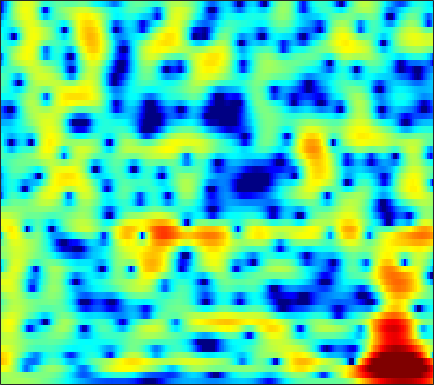

Values plotted in this chart, from the file beside it:
0.63109, 0.77085, 0.91715, 1.0212, 1.078, 1.126, 1.1462, 1.1445, 1.119, 1.0729, 1.0111, 0.9533, 0.8631, 0.75564, 0.66297, 0.51933, 0.35719, 0.22348, 0.020776, -0.20576, -0.4579, -0.66285, -0.95762, -1.2814
0.8039, 1.011, 1.195, 1.279, 1.281, 1.211, 1.073, 0.9366, 0.7253, 0.5036, 0.2945, 0.1574, 0.01409, -0.076, -0.1098, -0.1162, -0.09327, -0.06793, -0.03825, -0.03065, -0.05982, -0.1146, -0.2397, -0.4317
3.849, 3.913, 3.767, 3.354, 2.869, 1.967, 0.7525, -0.3917, -2.265, -4.579, -7.254, -9.063, -9.786, -8.259, -6.676, -4.775, -3.25, -2.329, -1.34, -0.579, -0.01078, 0.3047, 0.595, 0.7257
6.557, 6.271, 5.699, 4.901, 4.142, 2.9, 1.379, 0.06058, -1.925, -4.055, -6.101, -7.385, -8.613, -9.34, -9.672, -9.774, -9.241, -8.364, -6.813, -5.215, -3.848, -3.023, -2.219, -1.752
5.98, 5.738, 5.298, 4.726, 4.21, 3.407, 2.48, 1.71, 0.5949, -0.6148, -1.908, -2.935, -4.391, -5.91, -7.017, -8.204, -8.619, -8.255, -7.155, -5.856, -4.702, -4.014, -3.373, -3.052
3.526, 3.492, 3.361, 3.135, 2.907, 2.532, 2.083, 1.71, 1.176, 0.6109, 0.03913, -0.3862, -0.9286, -1.414, -1.725, -2.047, -2.251, -2.335, -2.366, -2.325, -2.25, -2.202, -2.172, -2.201
1.759, 1.96, 2.118, 2.157, 2.11, 1.952, 1.701, 1.462, 1.095, 0.6873, 0.2708, -0.03453, -0.4127, -0.7437, -0.9496, -1.159, -1.289, -1.34, -1.36, -1.336, -1.29, -1.255, -1.219, -1.207
1.451, 1.898, 2.296, 2.478, 2.477, 2.298, 1.926, 1.53, 0.8616, 0.07624, -0.7683, -1.383, -2.099, -2.601, -2.806, -2.853, -2.697, -2.49, -2.149, -1.775, -1.399, -1.128, -0.7912, -0.4984
2.444, 3.062, 3.608, 3.842, 3.808, 3.482, 2.809, 2.054, 0.6677, -1.249, -3.873, -6.461, -10.92, -14.23, -12.61, -9.335, -7.131, -6.041, -5.065, -4.36, -3.707, -3.147, -2.285, -1.371
2.6, 3.244, 3.861, 4.178, 4.217, 4.005, 3.481, 2.876, 1.769, 0.3072, -1.488, -2.958, -4.782, -5.974, -6.343, -6.463, -6.755, -7.356, -9.039, -12.31, -17.92, -17.13, -10.49, -6.19
1.002, 1.641, 2.316, 2.774, 2.977, 3.064, 2.943, 2.729, 2.295, 1.719, 1.036, 0.481, -0.2668, -0.997, -1.538, -2.279, -3.087, -3.748, -4.688, -5.551, -6.028, -5.922, -5.137, -3.964
-0.9607, -0.2226, 0.5943, 1.216, 1.568, 1.877, 2.014, 2.013, 1.89, 1.666, 1.36, 1.086, 0.6839, 0.2668, -0.0468, -0.4485, -0.8233, -1.077, -1.363, -1.561, -1.657, -1.654, -1.561, -1.417
-1.959, -1.015, -0.007497, 0.7461, 1.154, 1.509, 1.674, 1.688, 1.579, 1.351, 1.044, 0.7854, 0.4281, 0.0874, -0.1289, -0.3551, -0.4999, -0.5567, -0.5722, -0.5368, -0.4685, -0.4183, -0.367, -0.3512
-0.5269, 0.317, 1.179, 1.77, 2.041, 2.189, 2.113, 1.917, 1.487, 0.8639, 0.09343, -0.5347, -1.367, -2.081, -2.447, -2.619, -2.429, -2.112, -1.567, -0.9987, -0.4862, -0.1635, 0.1468, 0.3229
2.244, 2.662, 3.068, 3.283, 3.302, 3.134, 2.716, 2.221, 1.299, 0.02576, -1.679, -3.313, -6.104, -9.78, -12.63, -12.64, -9.13, -6.786, -4.385, -2.617, -1.306, -0.5611, 0.1583, 0.5852
3.219, 3.376, 3.526, 3.562, 3.495, 3.24, 2.744, 2.189, 1.18, -0.1501, -1.865, -3.418, -5.794, -8.239, -9.624, -9.916, -8.545, -7.107, -5.221, -3.542, -2.134, -1.273, -0.3772, 0.2091
1.746, 1.993, 2.427, 2.836, 3.061, 3.149, 2.977, 2.657, 1.934, 0.8895, -0.4563, -1.665, -3.507, -5.471, -6.885, -8.34, -8.627, -7.892, -6.146, -4.238, -2.546, -1.496, -0.4261, 0.3108
-5.858, -3.472, -0.7365, 1.212, 2.215, 3.061, 3.45, 3.474, 3.152, 2.426, 1.326, 0.2159, -1.746, -4.42, -7.136, -12.33, -15.57, -11.6, -6.991, -3.975, -1.937, -0.8321, 0.2108, 0.8438
-4.809, -3.308, -1.196, 0.5063, 1.464, 2.391, 2.93, 3.102, 3.077, 2.764, 2.174, 1.595, 0.6613, -0.3762, -1.132, -1.95, -2.365, -2.357, -2.026, -1.543, -1.063, -0.784, -0.5388, -0.4796
-0.1371, 0.1541, 0.6978, 1.299, 1.723, 2.211, 2.547, 2.681, 2.716, 2.601, 2.327, 2.049, 1.607, 1.116, 0.7322, 0.256, -0.1689, -0.4584, -0.8039, -1.147, -1.529, -1.871, -2.415, -3.051
0.5011, 0.7851, 1.236, 1.715, 2.057, 2.433, 2.689, 2.803, 2.821, 2.715, 2.516, 2.298, 1.953, 1.559, 1.239, 0.7767, 0.2733, -0.1445, -0.7605, -1.464, -2.284, -3.002, -4.132, -5.461
-1.346, -0.4475, 0.7829, 1.837, 2.459, 3.01, 3.294, 3.358, 3.249, 2.96, 2.588, 2.263, 1.839, 1.448, 1.172, 0.7935, 0.3533, -0.04463, -0.718, -1.558, -2.586, -3.452, -4.816, -6.393
-5.261, -1.659, 1.272, 3.052, 3.867, 4.437, 4.517, 4.262, 3.587, 2.536, 1.239, 0.3056, -0.5959, -0.8336, -0.6585, -0.3003, -0.116, -0.1993, -0.6816, -1.603, -2.94, -4.13, -5.741, -7.189
2.68, 3.3, 4.13, 4.747, 4.995, 5.004, 4.56, 3.885, 2.445, 0.2073, -3.382, -7.8, -25.41, -11.36, -6.466, -3.278, -1.782, -1.385, -1.591, -2.642, -4.653, -7.064, -12.35, -29.12
3.753, 3.783, 3.828, 3.801, 3.705, 3.409, 2.881, 2.326, 1.312, 0.06444, -1.381, -2.394, -3.272, -3.351, -2.995, -2.377, -1.92, -1.802, -1.977, -2.541, -3.462, -4.34, -5.395, -6.082
2.225, 2.182, 2.137, 2.068, 1.981, 1.787, 1.516, 1.265, 0.8576, 0.399, -0.04282, -0.3313, -0.6215, -0.7769, -0.81, -0.7936, -0.7767, -0.789, -0.8913, -1.082, -1.332, -1.546, -1.81, -1.952
-0.1568, -0.08461, 0.05216, 0.2039, 0.2901, 0.3728, 0.3834, 0.337, 0.2598, 0.1462, 0.06499, 0.01464, -0.005428, 0.03555, 0.09443, 0.203, 0.3217, 0.4023, 0.4828, 0.5122, 0.4835, 0.4405, 0.3045, 0.1424
-4.051, -3.437, -2.577, -1.837, -1.399, -0.9932, -0.789, -0.74, -0.7682, -0.8095, -0.8296, -0.7695, -0.5683, -0.2434, 0.06089, 0.5079, 0.9665, 1.285, 1.666, 1.967, 2.16, 2.227, 2.213, 2.011
-10.82, -7.798, -5.177, -3.573, -2.811, -2.298, -2.251, -2.445, -3.037, -3.769, -4.404, -4.504, -4.003, -2.961, -2.022, -0.7891, 0.3263, 1.057, 1.903, 2.598, 3.152, 3.441, 3.699, 3.715
-7.977, -6.757, -5.275, -4.176, -3.665, -3.464, -3.855, -4.607, -6.431, -9.645, -15.88, -25.11, -14.71, -8.96, -6.464, -4.138, -2.478, -1.43, -0.2058, 0.9184, 1.955, 2.648, 3.381, 3.935
-7.112, -6.183, -5.045, -4.152, -3.713, -3.462, -3.665, -4.154, -5.151, -6.552, -7.906, -8.518, -8.447, -7.782, -7.297, -6.933, -6.733, -6.432, -5.336, -3.499, -1.457, -0.01025, 1.611, 2.869
-8.428, -6.62, -4.855, -3.627, -2.994, -2.457, -2.246, -2.265, -2.482, -2.888, -3.378, -3.802, -4.474, -5.367, -6.321, -8.43, -12.46, -19.57, -19.23, -9.176, -4.371, -1.97, 0.405, 2.067
-6.073, -4.969, -3.729, -2.765, -2.2, -1.657, -1.323, -1.162, -1.111, -1.178, -1.367, -1.59, -2.002, -2.566, -3.091, -3.863, -4.532, -4.737, -4.29, -3.039, -1.49, -0.3445, 0.9374, 1.976
-3.392, -3, -2.511, -2.075, -1.788, -1.453, -1.163, -0.9852, -0.8059, -0.6571, -0.585, -0.5627, -0.5427, -0.5506, -0.5551, -0.506, -0.3709, -0.1648, 0.2104, 0.705, 1.223, 1.581, 1.928, 2.092
-1.94, -2.049, -2.234, -2.403, -2.462, -2.395, -2.132, -1.891, -1.483, -1.133, -0.8266, -0.6291, -0.3883, -0.09881, 0.1792, 0.6246, 1.157, 1.581, 2.158, 2.652, 3.031, 3.166, 3.148, 2.742
-2.041, -2.906, -4.356, -6.003, -7.02, -7.361, -6.448, -5.371, -4.118, -3.276, -2.848, -2.755, -2.82, -2.765, -2.427, -1.471, -0.1043, 0.9583, 2.269, 3.315, 4.035, 4.353, 4.437, 4.123
-3.399, -4.718, -7.291, -11.51, -16.81, -19.73, -12.41, -9.242, -6.902, -5.787, -5.775, -6.508, -8.788, -13.81, -18.04, -10.29, -4.681, -1.887, 0.7278, 2.542, 3.741, 4.327, 4.714, 4.759
-4.232, -4.812, -5.757, -6.674, -7.19, -7.363, -6.9, -6.376, -5.645, -5.216, -5.191, -5.471, -6.146, -6.738, -6.577, -5.078, -2.802, -1.132, 0.7685, 2.231, 3.289, 3.818, 4.247, 4.346
-5.425, -5.465, -5.543, -5.588, -5.558, -5.386, -5.048, -4.717, -4.219, -3.73, -3.268, -2.947, -2.528, -2.012, -1.531, -0.7294, 0.1901, 0.9113, 1.814, 2.588, 3.175, 3.482, 3.691, 3.648
-7.284, -7.228, -7.155, -7.046, -6.851, -6.404, -5.739, -5.121, -4.248, -3.34, -2.454, -1.816, -1.036, -0.3088, 0.2148, 0.8767, 1.484, 1.904, 2.399, 2.807, 3.092, 3.234, 3.274, 3.147
-9.452, -9.769, -10.44, -11.12, -11.24, -10.57, -8.927, -7.459, -5.55, -3.845, -2.408, -1.491, -0.4382, 0.3973, 0.9166, 1.472, 1.897, 2.14, 2.388, 2.562, 2.689, 2.757, 2.792, 2.779
-10.28, -11.04, -13.17, -17.64, -26.15, -21.84, -13.11, -9.456, -6.144, -3.777, -1.971, -0.9268, 0.1638, 0.9548, 1.36, 1.676, 1.769, 1.71, 1.512, 1.268, 1.127, 1.137, 1.386, 1.786
-7.681, -7.769, -8.195, -8.717, -8.83, -8.217, -6.76, -5.416, -3.667, -2.075, -0.7497, 0.07852, 0.9234, 1.48, 1.682, 1.642, 1.191, 0.5502, -0.7626, -2.566, -4.414, -4.888, -3.514, -1.254
-4.449, -4.336, -4.297, -4.293, -4.268, -4.077, -3.716, -3.329, -2.603, -1.76, -0.8887, -0.2399, 0.5082, 1.026, 1.223, 1.154, 0.6125, -0.1761, -1.907, -4.711, -8.958, -11.03, -7.042, -2.852
-2.618, -2.745, -3.053, -3.501, -3.918, -4.558, -5.202, -5.551, -5.58, -4.921, -3.67, -2.618, -1.304, -0.2475, 0.3269, 0.7764, 0.8813, 0.7514, 0.3549, -0.1656, -0.5519, -0.558, -0.1484, 0.6059
-1.666, -1.972, -2.556, -3.434, -4.344, -6.123, -8.94, -12.23, -19.32, -14.35, -8.255, -5.362, -2.657, -0.8032, 0.1996, 1.142, 1.732, 1.992, 2.171, 2.218, 2.225, 2.234, 2.25, 2.299
-1.712, -1.882, -2.21, -2.729, -3.301, -4.351, -5.668, -6.71, -7.449, -6.59, -4.573, -3.01, -1.166, 0.2718, 1.096, 1.911, 2.44, 2.684, 2.849, 2.885, 2.817, 2.694, 2.48, 2.18
-3.43, -3.136, -2.716, -2.34, -2.136, -1.931, -1.752, -1.605, -1.278, -0.7458, -0.05378, 0.5124, 1.221, 1.83, 2.172, 2.458, 2.556, 2.521, 2.351, 2.088, 1.761, 1.496, 1.124, 0.6646
-7.893, -6.191, -4.203, -2.609, -1.643, -0.5879, 0.2477, 0.7849, 1.424, 1.992, 2.45, 2.75, 3.014, 3.113, 3.055, 2.77, 2.261, 1.738, 0.9071, 0.009265, -0.773, -1.178, -1.488, -1.68
-10.3, -7.236, -4.344, -2.284, -1.084, 0.1893, 1.219, 1.908, 2.674, 3.304, 3.779, 4.019, 4.161, 4.019, 3.706, 2.964, 1.785, 0.5357, -1.712, -4.684, -7.78, -8.548, -7.058, -5.107
-4.314, -3.72, -2.813, -1.93, -1.312, -0.5124, 0.3277, 0.9828, 1.88, 2.729, 3.475, 3.873, 4.18, 4.168, 3.912, 3.207, 1.98, 0.6614, -1.745, -5.109, -9.015, -10, -7.666, -5.243
-2.993, -3.119, -3.416, -3.883, -4.286, -4.604, -4.214, -3.342, -1.595, 0.1915, 1.699, 2.587, 3.398, 3.829, 3.898, 3.659, 3.073, 2.442, 1.401, 0.2889, -0.6768, -1.168, -1.544, -1.686
-3.611, -3.959, -4.886, -6.613, -8.806, -14.65, -27.13, -12.82, -6.058, -2.239, 0.2737, 1.625, 2.889, 3.65, 3.957, 4.057, 3.888, 3.609, 3.078, 2.459, 1.793, 1.277, 0.5766, -0.1693
-4.545, -4.489, -4.644, -5.07, -5.513, -5.967, -5.599, -4.608, -2.66, -0.6754, 0.9916, 1.99, 2.98, 3.59, 3.827, 3.891, 3.701, 3.428, 2.948, 2.363, 1.724, 1.203, 0.4797, -0.363
-6.034, -5.369, -4.509, -3.694, -3.106, -2.279, -1.349, -0.5841, 0.4527, 1.463, 2.327, 2.848, 3.311, 3.502, 3.452, 3.141, 2.562, 1.995, 1.139, 0.265, -0.4732, -0.8808, -1.25, -1.544
-9.144, -7.623, -5.642, -3.837, -2.603, -1.117, 0.172, 1.036, 2.021, 2.816, 3.413, 3.685, 3.806, 3.615, 3.247, 2.411, 1.152, -0.1116, -2.257, -4.711, -6.601, -6.684, -5.412, -3.857
-14.7, -11.23, -7.662, -4.869, -3.126, -1.177, 0.4108, 1.399, 2.482, 3.279, 3.8, 3.998, 4.002, 3.667, 3.177, 2.149, 0.6083, -0.9804, -3.913, -8.331, -14.22, -13.28, -8.143, -4.881
-14.03, -11.45, -8.314, -5.566, -3.78, -1.766, -0.1032, 0.9207, 2.021, 2.829, 3.339, 3.554, 3.596, 3.364, 3.004, 2.287, 1.3, 0.4166, -0.8866, -2.126, -2.979, -3.181, -2.962, -2.435
